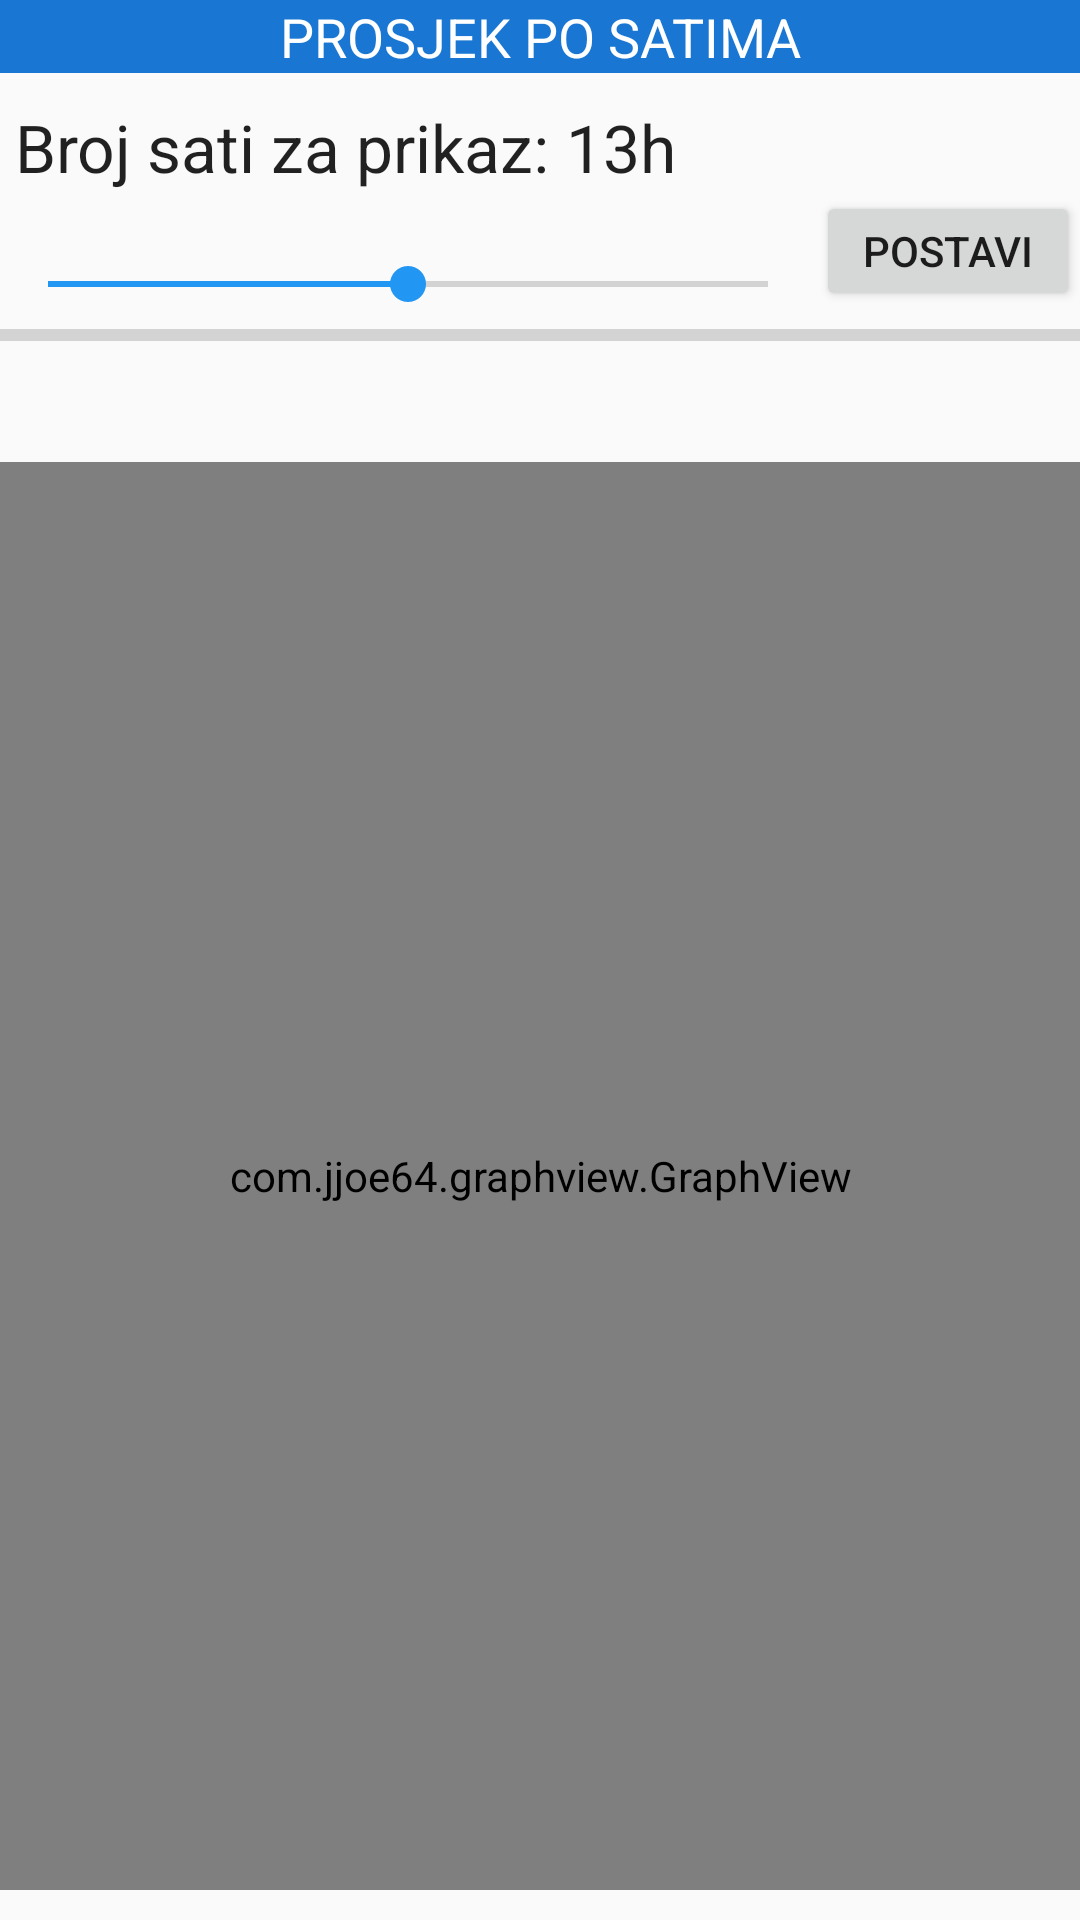

Produce the Android XML layout that renders to this screen, including the resource entries it uses.
<!-- AndroidManifest.xml: application theme AppTheme -->
<!-- res/layout/activity_humidity.xml -->
<RelativeLayout xmlns:android="http://schemas.android.com/apk/res/android"
    xmlns:tools="http://schemas.android.com/tools" android:layout_width="match_parent"
    android:layout_height="match_parent"
    android:paddingLeft="0dp"
    android:paddingRight="0dp"
    android:paddingTop="0dp"
    android:paddingBottom="0dp"
    tools:context="hr.fer.tel.ab46700.sensordata.HumidityActivity">

    <TextView
        android:layout_width="match_parent"
        android:layout_height="wrap_content"
        android:textAppearance="?android:attr/textAppearanceLarge"
        android:text="PROSJEK PO SATIMA"
        android:textSize="18sp"
        android:textColor="#ffffff"
        android:background="#1976d2"
        android:id="@+id/textView9"
        android:gravity="center"/>

    <TextView
        android:layout_width="wrap_content"
        android:layout_height="wrap_content"
        android:paddingLeft="5dp"
        android:paddingTop="10dp"
        android:textAppearance="?android:attr/textAppearanceLarge"
        android:text="Broj sati za prikaz: "
        android:id="@+id/textView6"
        android:layout_below="@+id/textView9"
        android:layout_alignParentLeft="true"
        android:layout_alignParentStart="true" />

    <Button
        android:layout_width="wrap_content"
        android:layout_height="40dp"
        android:id="@+id/buttonSetHours"
        android:text="@string/button_set"
        android:layout_below="@+id/textView6"
        android:layout_alignParentRight="true"
        android:layout_alignParentEnd="true" />

    <SeekBar
        android:layout_width="wrap_content"
        android:layout_height="wrap_content"
        android:id="@+id/seekBarHum"
        android:max="22"
        android:progress="11"
        android:indeterminate="false"
        android:layout_alignBottom="@+id/buttonSetHours"
        android:layout_alignParentLeft="true"
        android:layout_alignParentStart="true"
        android:layout_toLeftOf="@+id/buttonSetHours"
        android:layout_toStartOf="@+id/buttonSetHours" />

    <TextView
        android:layout_width="wrap_content"
        android:layout_height="wrap_content"
        android:textAppearance="?android:attr/textAppearanceLarge"
        android:text="13h"
        android:id="@+id/textViewSeekBarValues"
        android:layout_above="@+id/buttonSetHours"
        android:layout_toRightOf="@+id/textView6"
        android:layout_toEndOf="@+id/textView6" />

    <TextView
        android:layout_width="wrap_content"
        android:layout_height="wrap_content"
        android:paddingLeft="5dp"
        android:textAppearance="?android:attr/textAppearanceMedium"
        android:text=" "
        android:id="@+id/textViewStatistika"
        android:layout_below="@+id/progressBar2"
        android:layout_alignParentLeft="true"
        android:layout_alignParentStart="true" />

    <ProgressBar
        style="?android:attr/progressBarStyleHorizontal"
        android:layout_width="wrap_content"
        android:layout_height="wrap_content"
        android:id="@+id/progressBar2"
        android:layout_alignParentRight="true"
        android:layout_alignParentEnd="true"
        android:layout_below="@+id/buttonSetHours"
        android:layout_alignParentLeft="true"
        android:layout_alignParentStart="true" />

    <com.jjoe64.graphview.GraphView
        android:layout_width="match_parent"
        android:layout_height="match_parent"
        android:layout_marginTop="10dp"
        android:layout_marginBottom="10dp"
        android:id="@+id/graphHumidity"
        android:layout_alignParentLeft="true"
        android:layout_alignParentStart="true"
        android:layout_below="@+id/textViewStatistika" />

</RelativeLayout>
<!-- resources referenced by this layout -->
<resources>
  <string name="button_set">Postavi</string>
  <style name="AppTheme" parent="Theme.AppCompat.Light.DarkActionBar">
          <item name="colorPrimary">#42a5f5</item>
          <item name="colorPrimaryDark">#2196f3</item>
          <item name="colorAccent">#2196f3</item>
      </style>
</resources>
